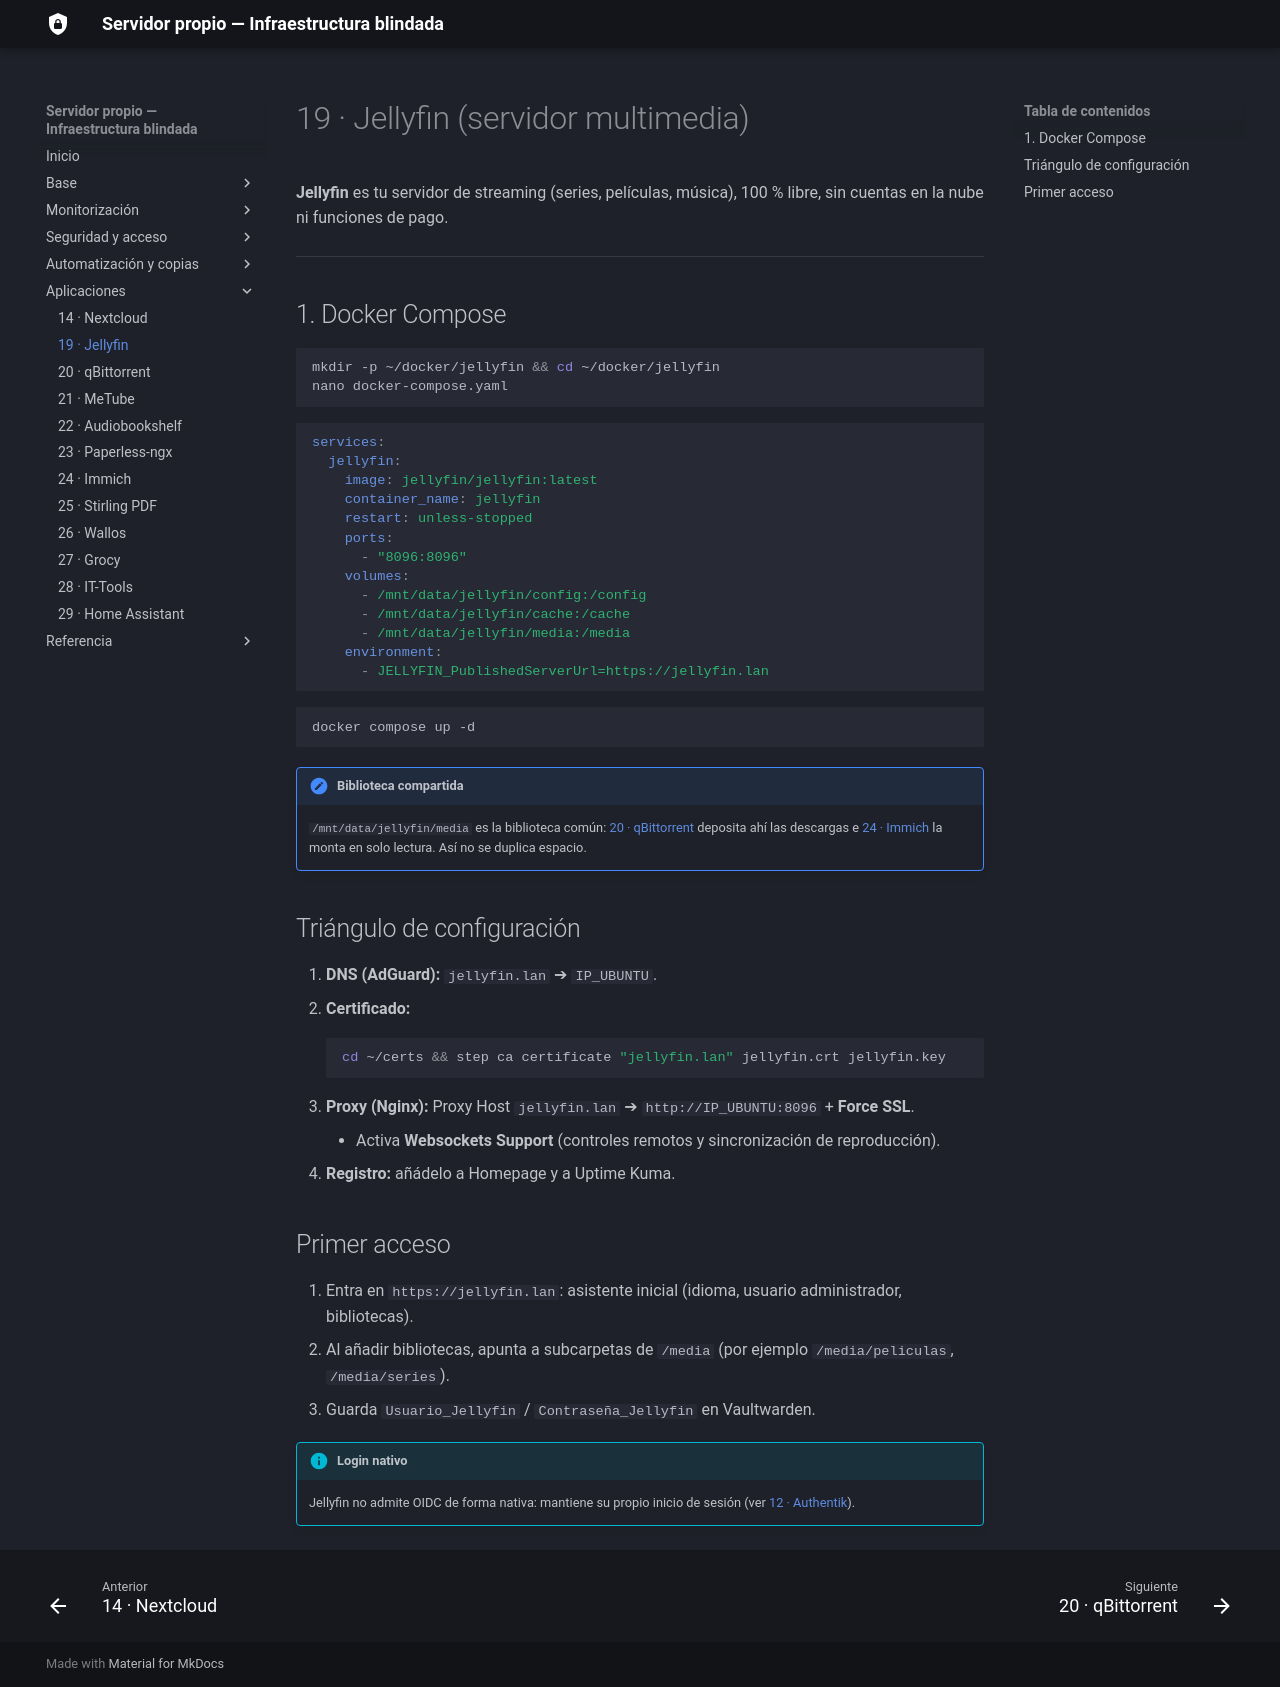

repository: sergiocofe/Servidor-Propio · page: 19-jellyfin/index.html · generator: mkdocs

# 19 · Jellyfin (servidor multimedia)

**Jellyfin** es tu servidor de streaming (series, películas, música), 100 % libre, sin cuentas en la nube ni funciones de pago.

---

## 1. Docker Compose

```bash
mkdir -p ~/docker/jellyfin && cd ~/docker/jellyfin
nano docker-compose.yaml
```

```yaml
services:
  jellyfin:
    image: jellyfin/jellyfin:latest
    container_name: jellyfin
    restart: unless-stopped
    ports:
      - "8096:8096"
    volumes:
      - /mnt/data/jellyfin/config:/config
      - /mnt/data/jellyfin/cache:/cache
      - /mnt/data/jellyfin/media:/media
    environment:
      - JELLYFIN_PublishedServerUrl=https://jellyfin.lan
```

```bash
docker compose up -d
```

!!! note "Biblioteca compartida"
    `/mnt/data/jellyfin/media` es la biblioteca común: [20 · qBittorrent](20-qbittorrent.md) deposita ahí las descargas e [24 · Immich](24-immich.md) la monta en solo lectura. Así no se duplica espacio.

## Triángulo de configuración

1. **DNS (AdGuard):** `jellyfin.lan` ➔ `IP_UBUNTU`.
2. **Certificado:**
   ```bash
   cd ~/certs && step ca certificate "jellyfin.lan" jellyfin.crt jellyfin.key
   ```
3. **Proxy (Nginx):** Proxy Host `jellyfin.lan` ➔ `http://IP_UBUNTU:8096` + **Force SSL**.
    - Activa **Websockets Support** (controles remotos y sincronización de reproducción).
4. **Registro:** añádelo a Homepage y a Uptime Kuma.

## Primer acceso

1. Entra en `https://jellyfin.lan`: asistente inicial (idioma, usuario administrador, bibliotecas).
2. Al añadir bibliotecas, apunta a subcarpetas de `/media` (por ejemplo `/media/peliculas`, `/media/series`).
3. Guarda `Usuario_Jellyfin` / `Contraseña_Jellyfin` en Vaultwarden.

!!! info "Login nativo"
    Jellyfin no admite OIDC de forma nativa: mantiene su propio inicio de sesión (ver [12 · Authentik](12-authentik.md)).
